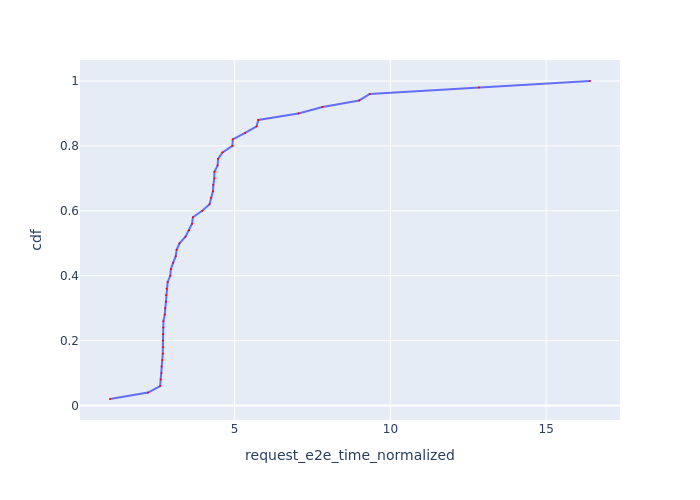

The file beside this chart, header and first rows:
Request Id, request_e2e_time_normalized, cdf
0_49, 0.9965, 0.02
0_16, 2.217, 0.04
0_19, 2.606, 0.06
0_15, 2.627, 0.08
0_10, 2.652, 0.1
0_11, 2.653, 0.12
0_13, 2.673, 0.14
0_21, 2.692, 0.16
0_5, 2.694, 0.18
0_20, 2.695, 0.2
0_12, 2.698, 0.22
0_18, 2.707, 0.24
0_1, 2.713, 0.26
0_17, 2.755, 0.28
0_6, 2.769, 0.3
0_7, 2.791, 0.32
0_3, 2.796, 0.34
0_2, 2.812, 0.36
0_9, 2.849, 0.38
0_0, 2.932, 0.4
0_4, 2.95, 0.42
0_14, 3.024, 0.44
0_22, 3.108, 0.46
0_8, 3.135, 0.48
0_35, 3.228, 0.5
0_40, 3.419, 0.52
0_31, 3.533, 0.54
0_48, 3.631, 0.56
0_37, 3.657, 0.58
0_43, 3.957, 0.6
0_46, 4.193, 0.62
0_32, 4.239, 0.64
0_23, 4.301, 0.66
0_38, 4.314, 0.68
0_27, 4.347, 0.7
0_29, 4.349, 0.72
0_24, 4.452, 0.74
0_30, 4.465, 0.76
0_26, 4.609, 0.78
0_44, 4.926, 0.8
0_28, 4.939, 0.82
0_45, 5.336, 0.84
0_33, 5.703, 0.86
0_25, 5.757, 0.88
0_41, 7.045, 0.9
0_39, 7.82, 0.92
0_34, 8.999, 0.94
0_36, 9.338, 0.96
0_42, 12.84, 0.98
0_47, 16.41, 1.0
